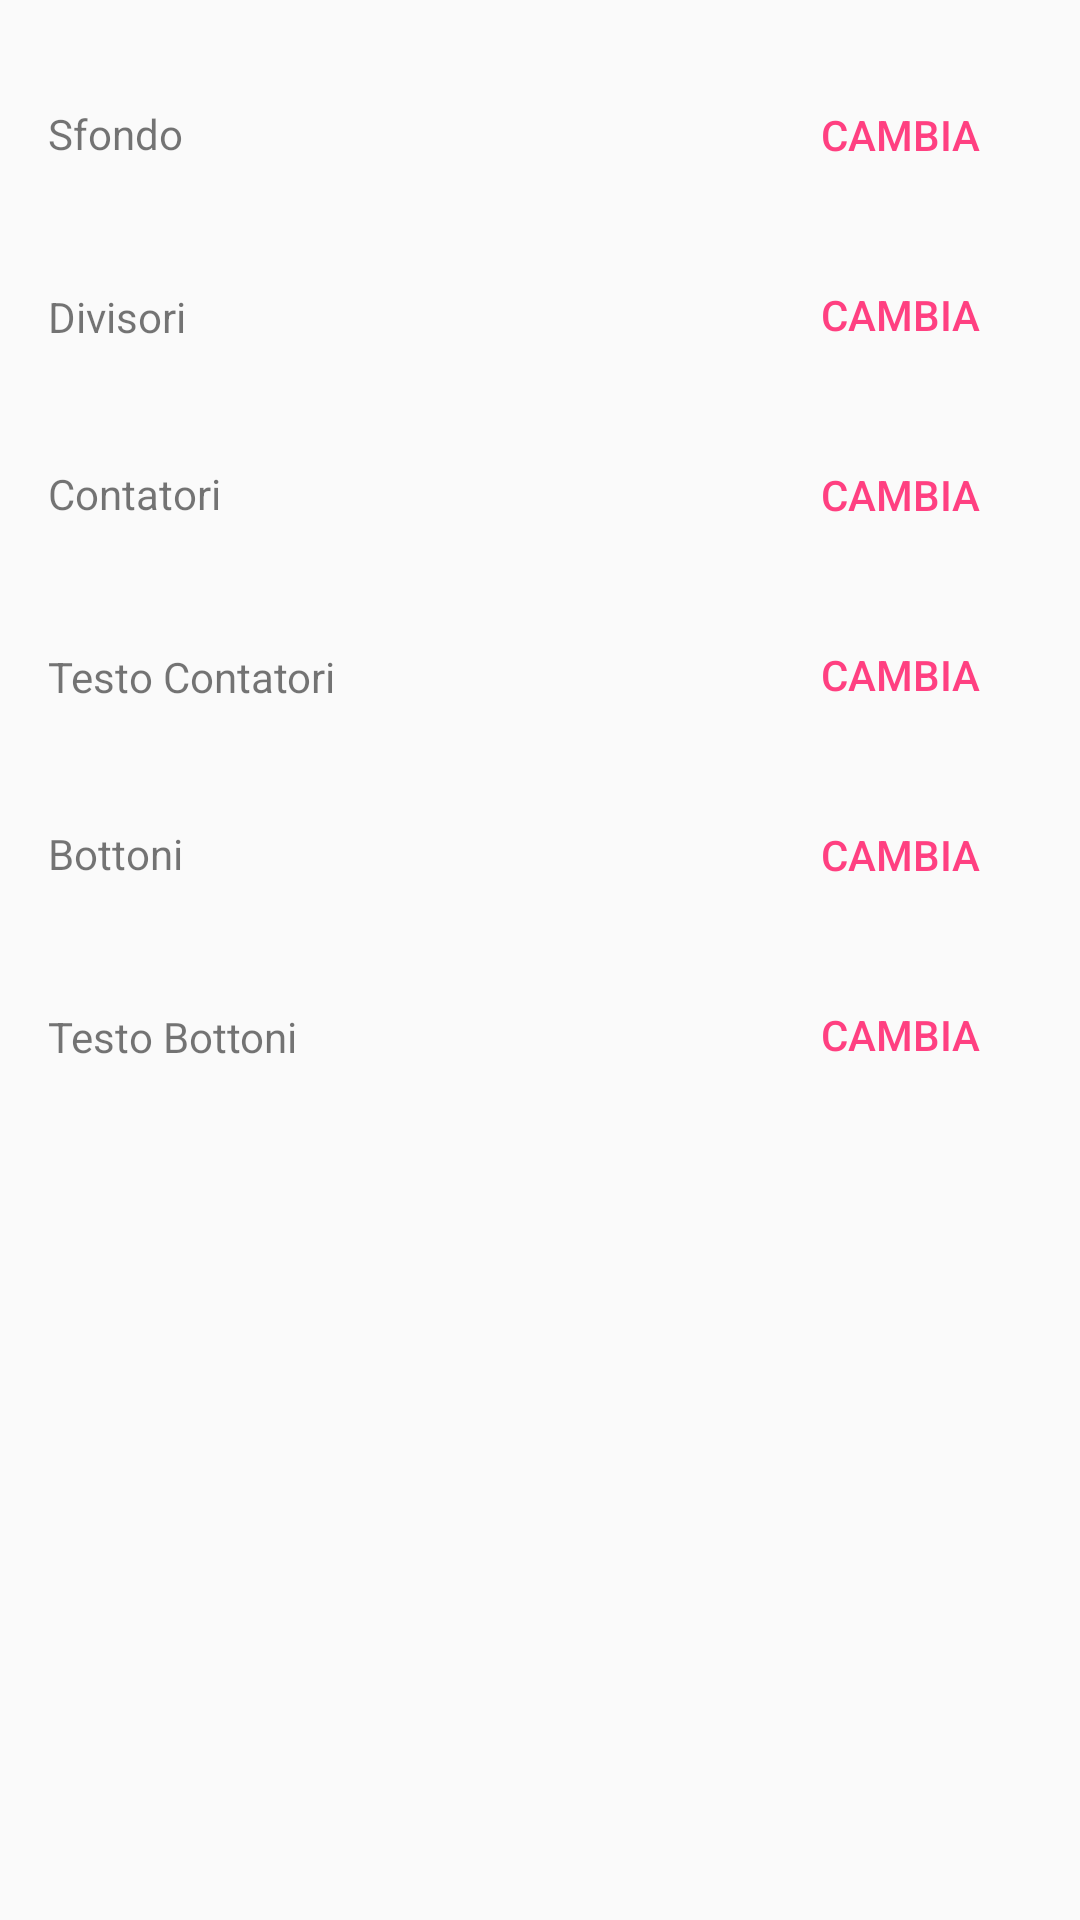

Reconstruct the res/layout file that produces this screen, plus the resources it refers to.
<!-- AndroidManifest.xml: application theme AppTheme -->
<!-- res/layout/activity_options.xml -->
<?xml version="1.0" encoding="utf-8"?>
<android.support.constraint.ConstraintLayout xmlns:android="http://schemas.android.com/apk/res/android"
    xmlns:app="http://schemas.android.com/apk/res-auto"
    xmlns:tools="http://schemas.android.com/tools"
    android:layout_width="match_parent"
    android:layout_height="match_parent"
    tools:context="tk.larobadiale.scorekeeper.OptionsActivity">

    <ScrollView
        android:id="@+id/scrollView"
        android:layout_width="fill_parent"
        android:layout_height="fill_parent"
        android:fillViewport="true"
        android:scrollbarStyle="outsideOverlay"
        app:layout_constraintBottom_toBottomOf="parent"
        app:layout_constraintEnd_toEndOf="parent"
        app:layout_constraintStart_toStartOf="parent"
        app:layout_constraintTop_toTopOf="parent">

        <android.support.constraint.ConstraintLayout
            android:id="@+id/constraintLayoutInner"
            android:layout_width="match_parent"
            android:layout_height="wrap_content"
            android:orientation="vertical">

            <TextView
                android:id="@+id/textViewBackground"
                android:layout_width="wrap_content"
                android:layout_height="wrap_content"
                android:layout_marginStart="16dp"
                android:layout_marginTop="35dp"
                android:text="@string/background"
                android:textAlignment="viewStart"
                android:textSize="14sp"
                app:layout_constraintBottom_toBottomOf="parent"
                app:layout_constraintEnd_toStartOf="@+id/buttonBackground"
                app:layout_constraintHorizontal_bias="0.0"
                app:layout_constraintStart_toStartOf="parent"
                app:layout_constraintTop_toTopOf="parent"
                app:layout_constraintVertical_bias="0.0" />

            <Button
                android:id="@+id/buttonBackground"
                style="@style/Widget.AppCompat.Button.Borderless.Colored"
                android:layout_width="wrap_content"
                android:layout_height="40dp"
                android:layout_marginEnd="16dp"
                android:layout_marginTop="25dp"
                android:text="@string/change_color"
                app:layout_constraintEnd_toEndOf="parent"
                app:layout_constraintTop_toTopOf="parent" />

            <TextView
                android:id="@+id/textViewHGDiv"
                android:layout_width="wrap_content"
                android:layout_height="wrap_content"
                android:layout_marginStart="16dp"
                android:layout_marginTop="42dp"
                android:text="@string/hg_div"
                app:layout_constraintBottom_toBottomOf="parent"
                app:layout_constraintEnd_toStartOf="@+id/buttonHGDiv"
                app:layout_constraintHorizontal_bias="0.0"
                app:layout_constraintStart_toStartOf="parent"
                app:layout_constraintTop_toBottomOf="@+id/textViewBackground"
                app:layout_constraintVertical_bias="0.0" />

            <Button
                android:id="@+id/buttonHGDiv"
                style="@style/Widget.AppCompat.Button.Borderless.Colored"
                android:layout_width="wrap_content"
                android:layout_height="40dp"
                android:layout_marginEnd="16dp"
                android:layout_marginTop="20dp"
                android:text="@string/change_color"
                app:layout_constraintEnd_toEndOf="parent"
                app:layout_constraintTop_toBottomOf="@+id/buttonBackground" />

            <TextView
                android:id="@+id/textViewHGCounter"
                android:layout_width="wrap_content"
                android:layout_height="wrap_content"
                android:layout_marginStart="16dp"
                android:layout_marginTop="40dp"
                android:text="@string/hg_counter"
                app:layout_constraintBottom_toBottomOf="parent"
                app:layout_constraintEnd_toStartOf="@+id/buttonHGCounter"
                app:layout_constraintHorizontal_bias="0.0"
                app:layout_constraintStart_toStartOf="parent"
                app:layout_constraintTop_toBottomOf="@+id/textViewHGDiv"
                app:layout_constraintVertical_bias="0.0" />

            <Button
                android:id="@+id/buttonHGCounter"
                style="@style/Widget.AppCompat.Button.Borderless.Colored"
                android:layout_width="wrap_content"
                android:layout_height="40dp"
                android:layout_marginEnd="16dp"
                android:layout_marginTop="20dp"
                android:text="@string/change_color"
                app:layout_constraintEnd_toEndOf="parent"
                app:layout_constraintTop_toBottomOf="@+id/buttonHGDiv" />

            <TextView
                android:id="@+id/textViewHGCounterText"
                android:layout_width="wrap_content"
                android:layout_height="wrap_content"
                android:layout_marginStart="16dp"
                android:layout_marginTop="42dp"
                android:text="@string/hg_counter_text"
                app:layout_constraintBottom_toBottomOf="parent"
                app:layout_constraintEnd_toStartOf="@+id/buttonHGCounterText"
                app:layout_constraintHorizontal_bias="0.0"
                app:layout_constraintStart_toStartOf="parent"
                app:layout_constraintTop_toBottomOf="@+id/textViewHGCounter"
                app:layout_constraintVertical_bias="0.0" />

            <Button
                android:id="@+id/buttonHGCounterText"
                style="@style/Widget.AppCompat.Button.Borderless.Colored"
                android:layout_width="wrap_content"
                android:layout_height="40dp"
                android:layout_marginEnd="16dp"
                android:layout_marginTop="20dp"
                android:text="@string/change_color"
                app:layout_constraintEnd_toEndOf="parent"
                app:layout_constraintTop_toBottomOf="@+id/buttonHGCounter" />

            <TextView
                android:id="@+id/textViewHGButtons"
                android:layout_width="wrap_content"
                android:layout_height="wrap_content"
                android:layout_marginStart="16dp"
                android:layout_marginTop="40dp"
                android:text="@string/hg_buttons"
                app:layout_constraintBottom_toBottomOf="parent"
                app:layout_constraintEnd_toStartOf="@+id/buttonHGButtons"
                app:layout_constraintHorizontal_bias="0.0"
                app:layout_constraintStart_toStartOf="parent"
                app:layout_constraintTop_toBottomOf="@+id/textViewHGCounterText"
                app:layout_constraintVertical_bias="0.0" />

            <Button
                android:id="@+id/buttonHGButtons"
                style="@style/Widget.AppCompat.Button.Borderless.Colored"
                android:layout_width="wrap_content"
                android:layout_height="40dp"
                android:layout_marginEnd="16dp"
                android:layout_marginTop="20dp"
                android:text="@string/change_color"
                app:layout_constraintEnd_toEndOf="parent"
                app:layout_constraintTop_toBottomOf="@+id/buttonHGCounterText" />

            <TextView
                android:id="@+id/textViewHGButtonsText"
                android:layout_width="wrap_content"
                android:layout_height="wrap_content"
                android:layout_marginBottom="-50dp"
                android:layout_marginStart="16dp"
                android:layout_marginTop="42dp"
                android:text="@string/hg_buttons_text"
                app:layout_constraintBottom_toBottomOf="parent"
                app:layout_constraintEnd_toStartOf="@+id/buttonHGButtonsText"
                app:layout_constraintHorizontal_bias="0.0"
                app:layout_constraintStart_toStartOf="parent"
                app:layout_constraintTop_toBottomOf="@+id/textViewHGButtons"
                app:layout_constraintVertical_bias="0.0" />

            <Button
                android:id="@+id/buttonHGButtonsText"
                style="@style/Widget.AppCompat.Button.Borderless.Colored"
                android:layout_width="wrap_content"
                android:layout_height="40dp"
                android:layout_marginEnd="16dp"
                android:layout_marginTop="20dp"
                android:text="@string/change_color"
                app:layout_constraintBottom_toBottomOf="parent"
                app:layout_constraintEnd_toEndOf="parent"
                app:layout_constraintTop_toBottomOf="@+id/buttonHGButtons"
                app:layout_constraintVertical_bias="0.0" />

            

        </android.support.constraint.ConstraintLayout>
    </ScrollView>

</android.support.constraint.ConstraintLayout>
<!-- resources referenced by this layout -->
<resources>
  <string name="background">Sfondo</string>
  <string name="change_color">Cambia</string>
  <string name="hg_buttons">Bottoni</string>
  <string name="hg_buttons_text">Testo Bottoni</string>
  <string name="hg_counter">Contatori</string>
  <string name="hg_counter_text">Testo Contatori</string>
  <string name="hg_digit">Contorno Cifre</string>
  <string name="hg_div">Divisori</string>
  <style name="AppTheme" parent="Theme.AppCompat.Light.DarkActionBar">
          <item name="colorPrimary">@color/colorPrimary</item>
          <item name="colorPrimaryDark">@color/colorPrimaryDark</item>
          <item name="colorAccent">@color/colorAccent</item>
      </style>
  <color name="colorPrimary">#3F51B5</color>
  <color name="colorPrimaryDark">#303F9F</color>
  <color name="colorAccent">#FF4081</color>
</resources>
